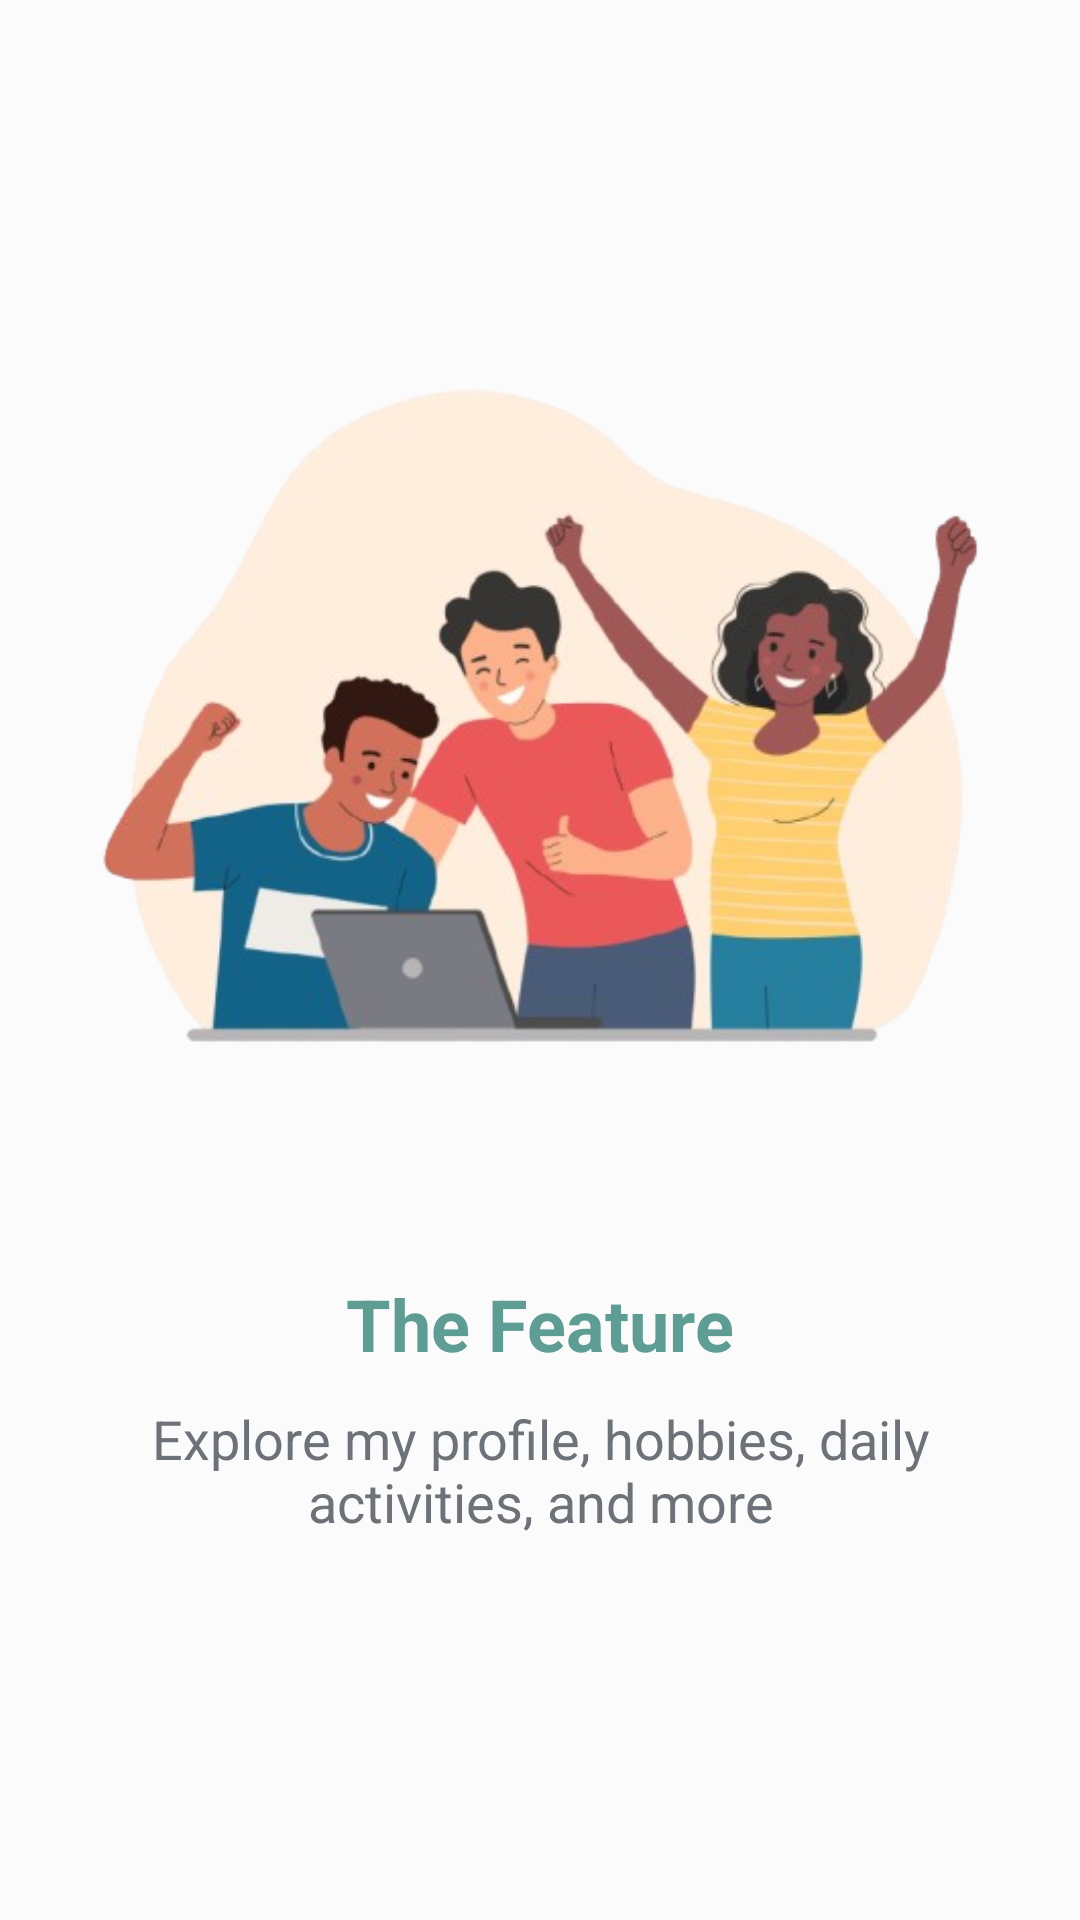

Here is an Android app screen rendered from its layout file. Give the layout XML and the strings, colors and styles it references.
<!-- AndroidManifest.xml: application theme Theme.Myself -->
<!-- res/layout/fragment_page_two.xml -->
<?xml version="1.0" encoding="utf-8"?>
<androidx.constraintlayout.widget.ConstraintLayout
    xmlns:android="http://schemas.android.com/apk/res/android"
    xmlns:app="http://schemas.android.com/apk/res-auto"
    xmlns:tools="http://schemas.android.com/tools"
    android:layout_width="match_parent"
    android:padding="16dp"
    android:background="@color/whiteApp"
    android:layout_height="match_parent">

    <ImageView
        android:id="@+id/imageView"
        android:layout_width="350dp"
        android:layout_height="350dp"
        android:src="@drawable/one"
        android:layout_marginBottom="150dp"
        app:layout_constraintBottom_toBottomOf="parent"
        app:layout_constraintEnd_toEndOf="parent"
        app:layout_constraintStart_toStartOf="parent"
        app:layout_constraintTop_toTopOf="parent" />

    <TextView
        android:id="@+id/textTitleOne"
        android:layout_width="wrap_content"
        android:layout_height="wrap_content"
        android:text="The Feature"
        android:textSize="24sp"
        android:textStyle="bold"
        android:textColor="@color/greenLight"
        android:layout_marginTop="5dp"
        app:layout_constraintTop_toBottomOf="@id/imageView"
        app:layout_constraintStart_toStartOf="parent"
        app:layout_constraintEnd_toEndOf="parent"/>

    <TextView
        android:id="@+id/textDescriptionOne"
        android:layout_width="wrap_content"
        android:layout_height="wrap_content"
        android:text="Explore my profile, hobbies, daily activities, and more"
        android:textAlignment="center"
        android:textSize="18sp"
        android:textStyle="normal"
        android:textColor="@color/gray"
        android:layout_marginTop="10dp"
        app:layout_constraintTop_toBottomOf="@id/textTitleOne"
        app:layout_constraintStart_toStartOf="parent"
        app:layout_constraintEnd_toEndOf="parent"/>



</androidx.constraintlayout.widget.ConstraintLayout>
<!-- resources referenced by this layout -->
<resources>
  <color name="gray">#6C7278</color>
  <color name="greenLight">#5E9D93</color>
  <color name="whiteApp">#fbfbfb</color>
  <!-- drawable one: png bitmap (drawable, 148947 bytes) -->
  <style name="Theme.Myself" parent="Base.Theme.Myself" />
  <style name="Base.Theme.Myself" parent="Theme.Material3.DayNight.NoActionBar">
          
          
      </style>
</resources>
